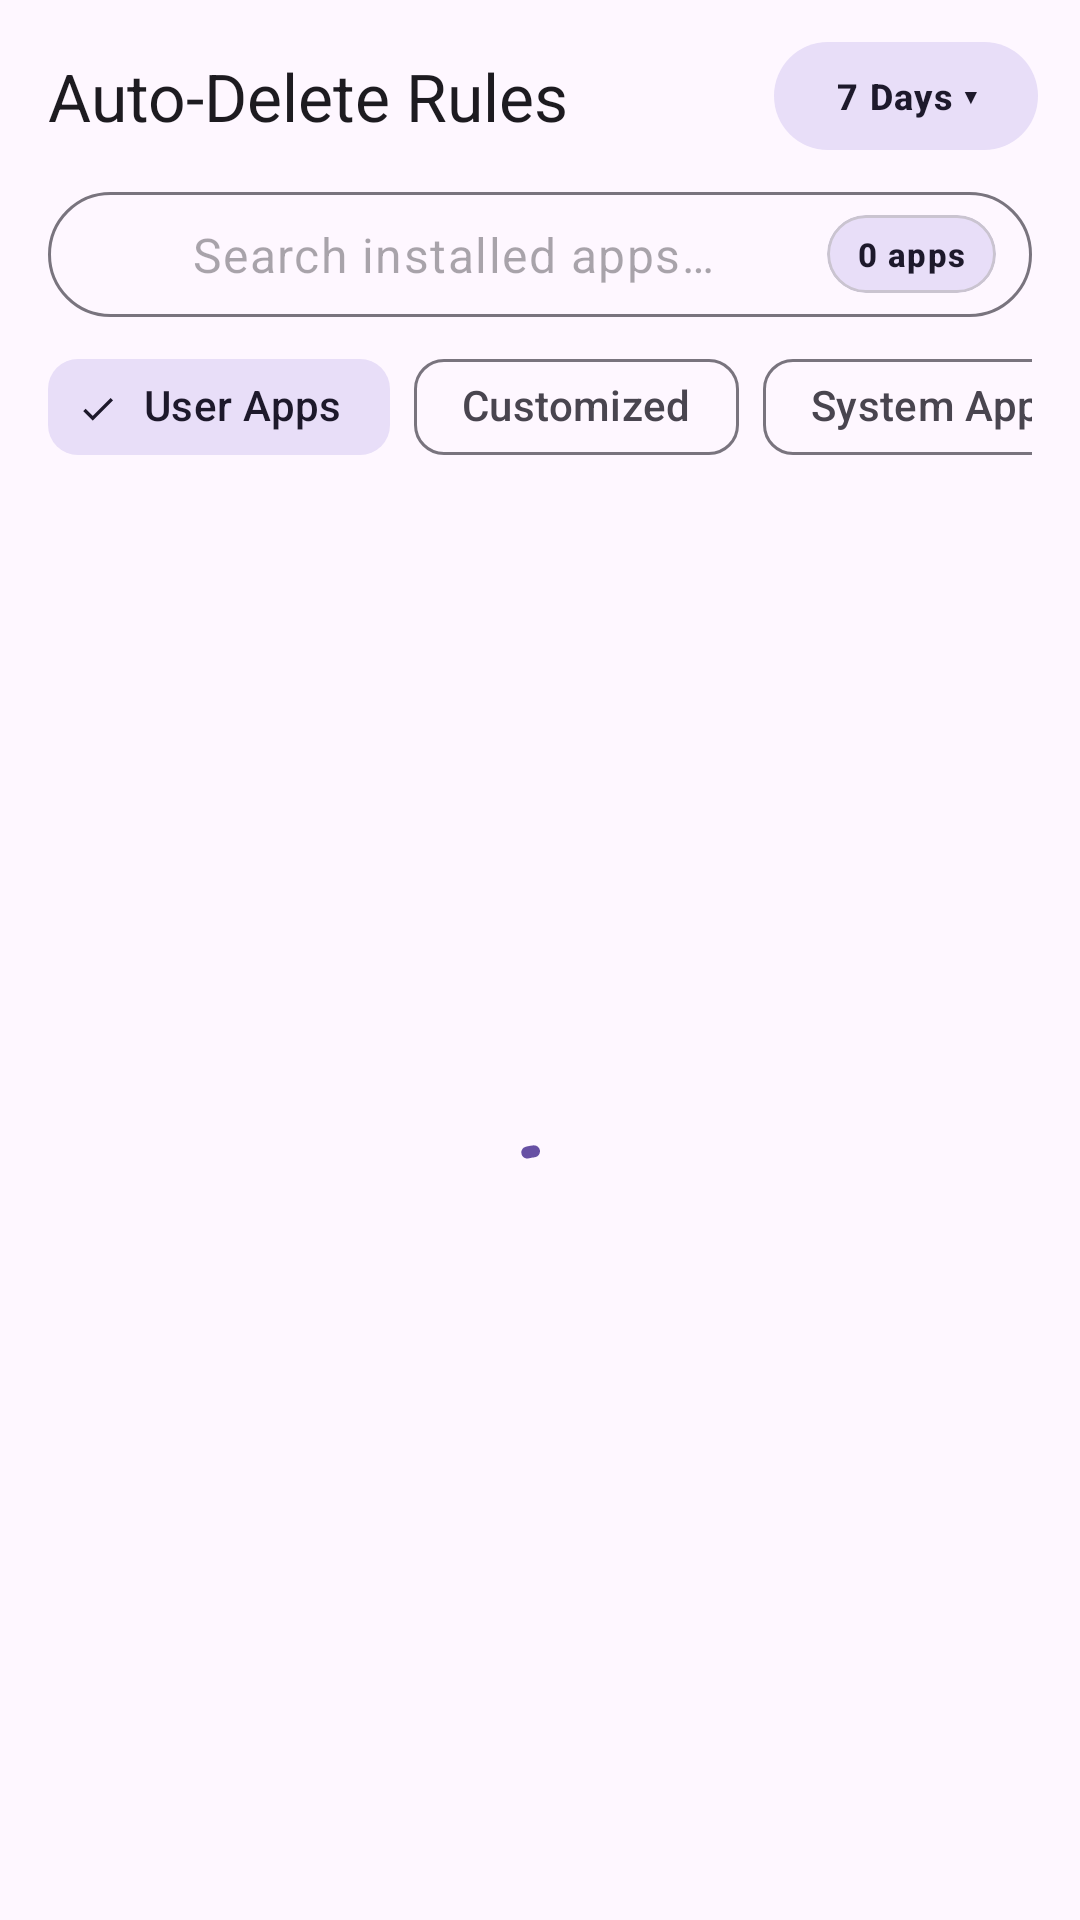

This screen was rendered from an Android layout file. Write that file and the resources it references.
<!-- AndroidManifest.xml: application theme Theme.NotiVault -->
<!-- res/layout/activity_auto_delete_rules.xml -->
<?xml version="1.0" encoding="utf-8"?>
<androidx.coordinatorlayout.widget.CoordinatorLayout xmlns:android="http://schemas.android.com/apk/res/android"
    xmlns:app="http://schemas.android.com/apk/res-auto"
    xmlns:tools="http://schemas.android.com/tools"
    android:layout_width="match_parent"
    android:layout_height="match_parent"
    android:fitsSystemWindows="true"
    android:background="?attr/colorSurface">

    
    <com.google.android.material.appbar.AppBarLayout
        android:id="@+id/app_bar_auto_delete"
        android:layout_width="match_parent"
        android:layout_height="wrap_content"
        android:background="?attr/colorSurface"
        android:fitsSystemWindows="true"
        app:elevation="0dp">

        <com.google.android.material.appbar.MaterialToolbar
            android:id="@+id/toolbar_auto_delete"
            android:layout_width="match_parent"
            android:layout_height="?attr/actionBarSize"
            android:background="?attr/colorSurface"
            app:navigationIcon="@drawable/ic_arrow_back"
            app:navigationIconTint="?attr/colorOnSurface"
            app:title="@string/dialog_unified_auto_delete_title"
            app:titleTextAppearance="@style/TextAppearance.Material3.TitleLarge">

            
            <com.google.android.material.button.MaterialButton
                android:id="@+id/btn_change_global_rule"
                android:layout_width="wrap_content"
                android:layout_height="36dp"
                android:layout_gravity="end|center_vertical"
                android:layout_marginEnd="14dp"
                android:text="7 Days ▾"
                android:textAppearance="@style/TextAppearance.Material3.LabelMedium"
                android:textStyle="bold"
                app:cornerRadius="18dp"
                android:paddingHorizontal="12dp"
                android:insetTop="0dp"
                android:insetBottom="0dp"
                style="@style/Widget.Material3.Button.TonalButton" />

        </com.google.android.material.appbar.MaterialToolbar>

        
        <LinearLayout
            android:layout_width="match_parent"
            android:layout_height="wrap_content"
            android:orientation="vertical"
            android:paddingHorizontal="16dp"
            android:paddingBottom="4dp"
            app:layout_scrollFlags="scroll|enterAlways">

            
            <FrameLayout
                android:layout_width="match_parent"
                android:layout_height="wrap_content"
                android:layout_marginBottom="6dp">

                <com.google.android.material.textfield.TextInputLayout
                    android:id="@+id/til_search_apps"
                    android:layout_width="match_parent"
                    android:layout_height="wrap_content"
                    app:hintEnabled="false"
                    app:startIconDrawable="@drawable/ic_search"
                    app:endIconMode="clear_text"
                    style="@style/Widget.Material3.TextInputLayout.OutlinedBox"
                    app:boxCornerRadiusTopStart="24dp"
                    app:boxCornerRadiusTopEnd="24dp"
                    app:boxCornerRadiusBottomStart="24dp"
                    app:boxCornerRadiusBottomEnd="24dp">

                    <com.google.android.material.textfield.TextInputEditText
                        android:id="@+id/et_search_apps"
                        android:layout_width="match_parent"
                        android:layout_height="wrap_content"
                        android:hint="@string/search_apps_hint"
                        android:inputType="text"
                        android:imeOptions="actionSearch"
                        android:singleLine="true"
                        android:maxLines="1"
                        android:paddingStart="48dp"
                        android:paddingEnd="90dp"
                        android:paddingVertical="10dp" />

                </com.google.android.material.textfield.TextInputLayout>

                
                <com.google.android.material.card.MaterialCardView
                    android:id="@+id/card_apps_count"
                    android:layout_width="wrap_content"
                    android:layout_height="26dp"
                    android:layout_gravity="end|center_vertical"
                    android:layout_marginEnd="12dp"
                    app:cardCornerRadius="13dp"
                    app:cardElevation="0dp"
                    app:strokeWidth="1dp"
                    app:strokeColor="?attr/colorOutlineVariant"
                    app:cardBackgroundColor="?attr/colorSecondaryContainer">

                    <TextView
                        android:id="@+id/tv_apps_count_badge"
                        android:layout_width="wrap_content"
                        android:layout_height="match_parent"
                        android:gravity="center"
                        android:paddingHorizontal="10dp"
                        android:text="0 apps"
                        android:textAppearance="@style/TextAppearance.Material3.LabelSmall"
                        android:textColor="?attr/colorOnSecondaryContainer"
                        android:textStyle="bold" />

                </com.google.android.material.card.MaterialCardView>

            </FrameLayout>

            
            <HorizontalScrollView
                android:layout_width="match_parent"
                android:layout_height="wrap_content"
                android:scrollbars="none">

                <com.google.android.material.chip.ChipGroup
                    android:id="@+id/chip_group_filters"
                    android:layout_width="wrap_content"
                    android:layout_height="wrap_content"
                    app:singleSelection="true"
                    app:selectionRequired="true"
                    app:singleLine="true">

                    <com.google.android.material.chip.Chip
                        android:id="@+id/chip_user"
                        android:layout_width="wrap_content"
                        android:layout_height="wrap_content"
                        android:text="@string/filter_user_apps"
                        android:checked="true"
                        app:chipCornerRadius="10dp"
                        style="@style/Widget.Material3.Chip.Filter" />

                    <com.google.android.material.chip.Chip
                        android:id="@+id/chip_customized"
                        android:layout_width="wrap_content"
                        android:layout_height="wrap_content"
                        android:text="@string/filter_customized"
                        app:chipCornerRadius="10dp"
                        style="@style/Widget.Material3.Chip.Filter" />

                    <com.google.android.material.chip.Chip
                        android:id="@+id/chip_system"
                        android:layout_width="wrap_content"
                        android:layout_height="wrap_content"
                        android:text="@string/filter_system_apps"
                        app:chipCornerRadius="10dp"
                        style="@style/Widget.Material3.Chip.Filter" />

                    <com.google.android.material.chip.Chip
                        android:id="@+id/chip_all"
                        android:layout_width="wrap_content"
                        android:layout_height="wrap_content"
                        android:text="@string/show_all"
                        app:chipCornerRadius="10dp"
                        style="@style/Widget.Material3.Chip.Filter" />

                </com.google.android.material.chip.ChipGroup>

            </HorizontalScrollView>

        </LinearLayout>

    </com.google.android.material.appbar.AppBarLayout>

    
    <FrameLayout
        android:layout_width="match_parent"
        android:layout_height="match_parent"
        app:layout_behavior="@string/appbar_scrolling_view_behavior">

        
        <androidx.recyclerview.widget.RecyclerView
            android:id="@+id/rv_apps_list"
            android:layout_width="match_parent"
            android:layout_height="match_parent"
            android:clipToPadding="false"
            android:paddingTop="2dp"
            android:paddingBottom="32dp"
            android:overScrollMode="never" />

        
        <LinearLayout
            android:id="@+id/layout_loading"
            android:layout_width="match_parent"
            android:layout_height="match_parent"
            android:gravity="center"
            android:orientation="vertical"
            android:visibility="visible">

            <com.google.android.material.progressindicator.CircularProgressIndicator
                android:layout_width="wrap_content"
                android:layout_height="wrap_content"
                android:indeterminate="true"
                app:indicatorSize="40dp"
                app:trackThickness="4dp"
                app:indicatorColor="?attr/colorPrimary" />

        </LinearLayout>

        
        <LinearLayout
            android:id="@+id/layout_empty_state"
            android:layout_width="match_parent"
            android:layout_height="match_parent"
            android:gravity="center"
            android:orientation="vertical"
            android:padding="32dp"
            android:visibility="gone">

            <ImageView
                android:layout_width="64dp"
                android:layout_height="64dp"
                android:src="@drawable/ic_apps"
                app:tint="?attr/colorOutline"
                android:importantForAccessibility="no"
                android:layout_marginBottom="16dp" />

            <TextView
                android:layout_width="wrap_content"
                android:layout_height="wrap_content"
                android:text="@string/no_apps_found"
                android:textAppearance="@style/TextAppearance.Material3.TitleMedium"
                android:textColor="?attr/colorOnSurface" />

        </LinearLayout>

    </FrameLayout>

</androidx.coordinatorlayout.widget.CoordinatorLayout>
<!-- resources referenced by this layout -->
<resources>
  <!-- drawable ic_apps (drawable) -->
  <vector xmlns:android="http://schemas.android.com/apk/res/android"
      android:width="24dp"
      android:height="24dp"
      android:viewportWidth="24"
      android:viewportHeight="24"
      android:tint="?attr/colorControlNormal">
    <path
        android:fillColor="@android:color/white"
        android:pathData="M4,8h4L8,4L4,4zM10,20h4v-4h-4zM4,20h4v-4L4,16zM4,14h4v-4L4,10zM10,14h4v-4h-4zM16,4v4h4L20,4zM10,8h4L14,4h-4zM16,14h4v-4h-4zM16,20h4v-4h-4z"/>
  </vector>
  <string name="dialog_unified_auto_delete_title">Auto-Delete Rules</string>
  <string name="filter_customized">Customized</string>
  <string name="filter_system_apps">System Apps</string>
  <string name="filter_user_apps">User Apps</string>
  <string name="no_apps_found">No applications found</string>
  <string name="search_apps_hint">Search installed apps…</string>
  <string name="show_all">Show All</string>
  <style name="Theme.NotiVault" parent="Theme.Material3.DayNight.NoActionBar">
          <item name="android:windowSoftInputMode">adjustResize</item>
          <item name="android:statusBarColor">@android:color/transparent</item>
          <item name="android:navigationBarColor">@android:color/transparent</item>
          <item name="android:windowLightStatusBar">true</item>
          <item name="preferenceTheme">@style/PreferenceThemeOverlay</item>
          <item name="switchStyle">@style/Widget.Material3.CompoundButton.Switch</item>
          <item name="android:switchStyle">@style/Widget.Material3.CompoundButton.Switch</item>
      </style>
</resources>
